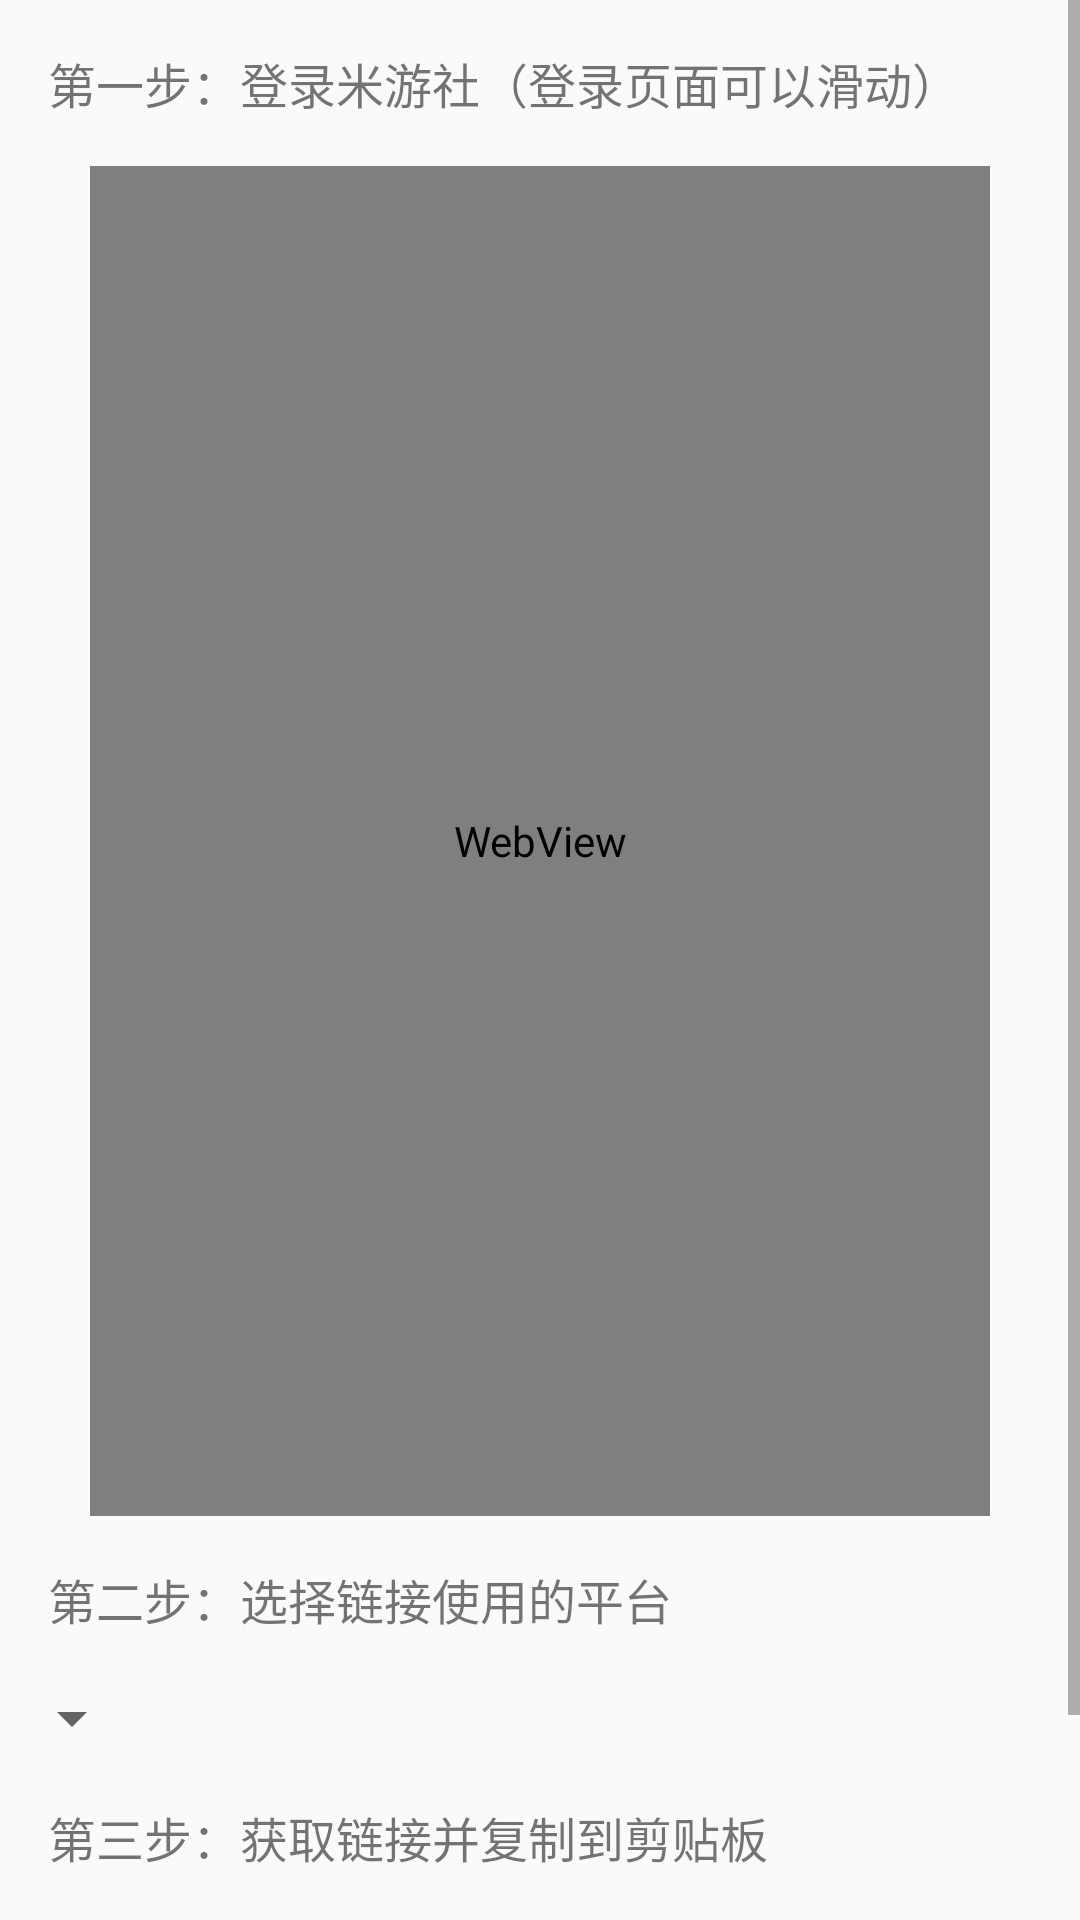

Reconstruct the res/layout file that produces this screen, plus the resources it refers to.
<!-- AndroidManifest.xml: application theme Theme.MyApplicationTest -->
<!-- res/layout/activity_main_yuan_shen_huo_qu_chou_ka_link.xml -->
<ScrollView xmlns:android="http://schemas.android.com/apk/res/android"
    android:layout_width="match_parent"
    android:layout_height="match_parent">

    <LinearLayout
        android:layout_width="match_parent"
        android:layout_height="match_parent"
        android:orientation="vertical">

        <TextView
            android:layout_width="match_parent"
            android:layout_height="wrap_content"
            android:layout_margin="16dp"
            android:text="第一步：登录米游社（登录页面可以滑动）"
            android:textSize="16dp" />

        <WebView
            android:id="@+id/webidsforys"
            android:layout_width="match_parent"
            android:layout_marginHorizontal="30dp"
            android:layout_height="450dp" />

        <TextView
            android:layout_width="match_parent"
            android:layout_height="wrap_content"
            android:layout_margin="16dp"
            android:text="第二步：选择链接使用的平台"
            android:textSize="16dp" />

        <Spinner android:id="@+id/Radioforchoukaxuanze"
            android:layout_width="wrap_content"
            android:layout_height="wrap_content" />



        <TextView
            android:layout_width="match_parent"
            android:layout_height="wrap_content"
            android:layout_margin="16dp"
            android:text="第三步：获取链接并复制到剪贴板"
            android:textSize="16dp" />

        <com.google.android.material.button.MaterialButtonToggleGroup
            android:layout_width="match_parent"
            android:layout_height="wrap_content"

            android:layout_marginHorizontal="16dp"
            android:layout_marginVertical="10dp">

            <com.google.android.material.button.MaterialButton
                android:id="@+id/cookieBtn"
                android:layout_width="100dp"
                android:layout_height="40dp"
                android:layout_weight="1"
                android:text="点击获取并复制链接" />

            
            
            
            
            
            
            
            
        </com.google.android.material.button.MaterialButtonToggleGroup>

        <EditText
            android:id="@+id/input"
            android:layout_width="match_parent"
            android:layout_height="match_parent"
            android:background="@null"
            android:textSize="12dp" />

    </LinearLayout>

</ScrollView>
<!-- resources referenced by this layout -->
<resources>
  <style name="Theme.MyApplicationTest" parent="Theme.MaterialComponents.Light.NoActionBar.Bridge">
          
          <item name="colorPrimary">@color/purple_500</item>
          <item name="colorPrimaryVariant">@color/purple_700</item>
          <item name="colorOnPrimary">@color/white</item>
          
          <item name="colorSecondary">@color/teal_200</item>
          <item name="colorSecondaryVariant">@color/teal_700</item>
          <item name="colorOnSecondary">@color/black</item>
          
          <item name="android:statusBarColor" tools:targetApi="l">@color/purple_700</item>
          
          <item name="android:forceDarkAllowed" tools:targetApi="q">false</item>
      </style>
  <color name="purple_500">#FF6200EE</color>
  <color name="purple_700">#FF3700B3</color>
  <color name="white">#FFFFFFFF</color>
  <color name="teal_200">#FF03DAC5</color>
  <color name="teal_700">#FF018786</color>
  <color name="black">#FF000000</color>
</resources>
